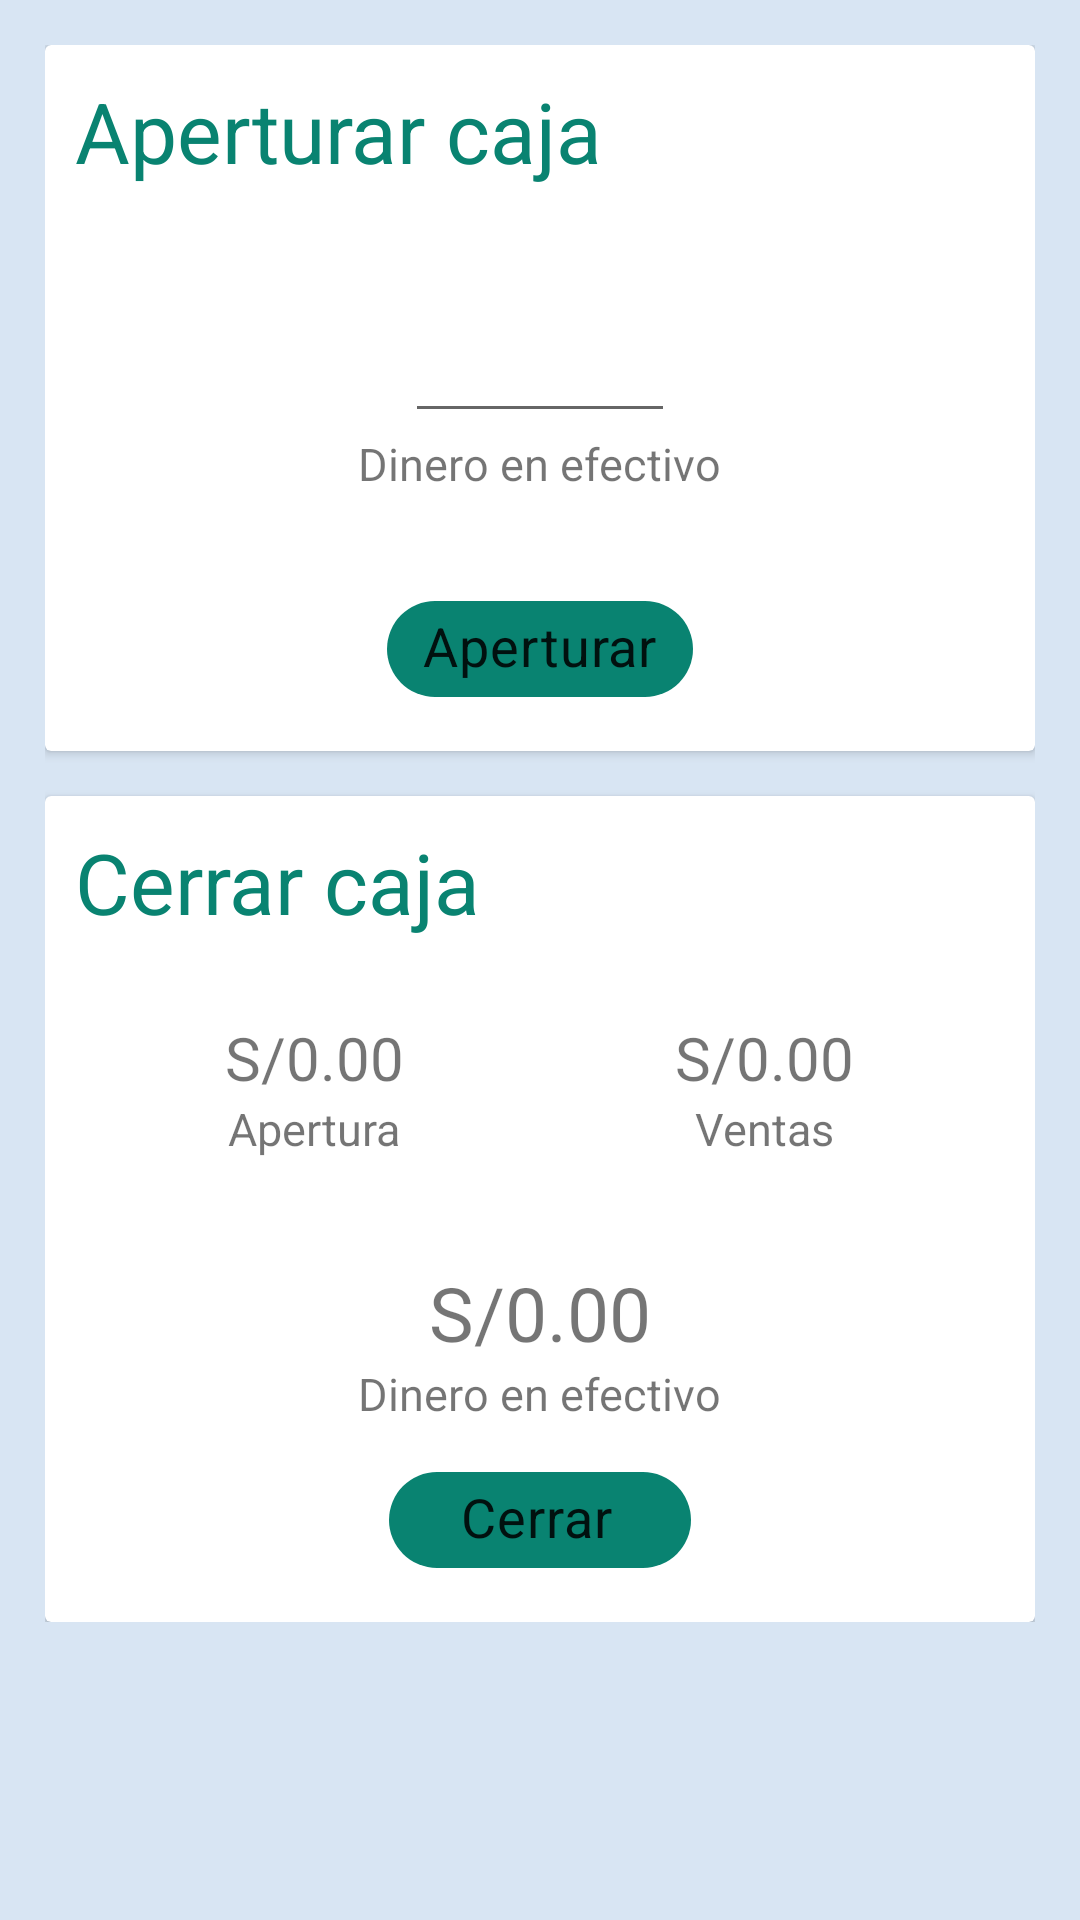

Here is an Android app screen rendered from its layout file. Give the layout XML and the strings, colors and styles it references.
<!-- AndroidManifest.xml: application theme Theme.AppCompat.DayNight.NoActionBar -->
<!-- res/layout/fragment_biling_opening_closing.xml -->
<?xml version="1.0" encoding="utf-8"?>
<ScrollView xmlns:android="http://schemas.android.com/apk/res/android"
    xmlns:tools="http://schemas.android.com/tools"
    xmlns:app="http://schemas.android.com/apk/res-auto"
    android:layout_width="match_parent"
    android:layout_height="match_parent"
    android:background="@color/color_base_white"
    tools:context=".billing.BillingOpeningClosing">

 <LinearLayout
     android:layout_width="match_parent"
     android:layout_height="wrap_content"
     android:orientation="vertical"
     android:background="@color/color_base_white"
     android:padding="15dp">

     <androidx.cardview.widget.CardView
         android:layout_width="match_parent"
         android:layout_height="wrap_content">
         <LinearLayout
             android:layout_width="match_parent"
             android:layout_height="match_parent"
             android:orientation="vertical"
             android:padding="10dp">

             <LinearLayout
                 android:layout_width="match_parent"
                 android:layout_height="wrap_content">
                 <TextView
                     android:layout_width="wrap_content"
                     android:layout_height="wrap_content"
                     android:text="Aperturar caja"
                     android:textSize="28dp"
                     android:textColor="@color/color_base">

                 </TextView>
             </LinearLayout>

             <LinearLayout
                 android:layout_width="match_parent"
                 android:layout_height="130dp"
                 android:orientation="vertical"
                 android:gravity="center">

                 <EditText
                     android:id="@+id/opening_money"
                     android:layout_width="90dp"
                     android:layout_height="wrap_content"
                     android:inputType="numberDecimal"
                     android:textSize="28dp">
                 </EditText>

                 <TextView
                     android:layout_width="wrap_content"
                     android:layout_height="wrap_content"
                     android:text="Dinero en efectivo"
                     android:textSize="15dp">
                 </TextView>

             </LinearLayout>

             <LinearLayout
                 android:layout_width="match_parent"
                 android:layout_height="wrap_content"
                 android:gravity="center">
                 <com.google.android.material.chip.Chip
                     android:id="@+id/open_up"
                     android:layout_width="wrap_content"
                     android:layout_height="wrap_content"
                     android:text="Aperturar"
                     android:textSize="18dp"
                     app:chipBackgroundColor="@color/color_base"
                     android:theme="@style/Theme.MaterialComponents.Light">

                 </com.google.android.material.chip.Chip>

             </LinearLayout>

         </LinearLayout>
     </androidx.cardview.widget.CardView>

     <androidx.cardview.widget.CardView
         android:layout_width="match_parent"
         android:layout_height="wrap_content"
         android:layout_marginTop="15dp">
         <LinearLayout
             android:layout_width="match_parent"
             android:layout_height="wrap_content"
             android:orientation="vertical"
             android:padding="10dp">

             <LinearLayout
                 android:layout_width="match_parent"
                 android:layout_height="wrap_content">
                 <TextView
                     android:layout_width="wrap_content"
                     android:layout_height="wrap_content"
                     android:text="Cerrar caja"
                     android:textSize="28dp"
                     android:textColor="@color/color_base">

                 </TextView>
             </LinearLayout>

             <LinearLayout
                 android:layout_width="match_parent"
                 android:layout_height="100dp"
                 android:gravity="center">
                 <LinearLayout
                     android:layout_width="150dp"
                     android:layout_height="wrap_content"
                     android:orientation="vertical"
                     android:gravity="center">
                     <TextView
                         android:id="@+id/cash"
                         android:layout_width="wrap_content"
                         android:layout_height="wrap_content"
                         android:text="S/0.00"
                         android:textSize="20dp">
                     </TextView>
                     <TextView
                         android:layout_width="wrap_content"
                         android:layout_height="wrap_content"
                         android:text="Apertura"
                         android:textSize="15dp">
                     </TextView>
                 </LinearLayout>
                 <LinearLayout
                     android:layout_width="150dp"
                     android:layout_height="wrap_content"
                     android:orientation="vertical"
                     android:gravity="center">
                     <TextView
                         android:id="@+id/total_sale"
                         android:layout_width="wrap_content"
                         android:layout_height="wrap_content"
                         android:text="S/0.00"
                         android:textSize="20dp">
                     </TextView>
                     <TextView
                         android:layout_width="wrap_content"
                         android:layout_height="wrap_content"
                         android:text="Ventas"
                         android:textSize="15dp">
                     </TextView>
                 </LinearLayout>

             </LinearLayout>

             <LinearLayout
                 android:layout_width="match_parent"
                 android:layout_height="70dp"
                 android:orientation="vertical"
                 android:gravity="center">
                 <TextView
                     android:id="@+id/close_money"
                     android:layout_width="wrap_content"
                     android:layout_height="wrap_content"
                     android:text="S/0.00"
                     android:textSize="25dp">
                 </TextView>

                 <TextView
                     android:layout_width="wrap_content"
                     android:layout_height="wrap_content"
                     android:text="Dinero en efectivo"
                     android:textSize="15dp">
                 </TextView>

             </LinearLayout>

             <LinearLayout
                 android:layout_width="match_parent"
                 android:layout_height="wrap_content"
                 android:gravity="center">
                 <com.google.android.material.chip.Chip
                     android:id="@+id/close"
                     android:layout_width="wrap_content"
                     android:layout_height="wrap_content"
                     android:text="Cerrar"
                     android:textSize="18dp"
                     app:textStartPadding="20dp"
                     app:textEndPadding="20dp"
                     app:chipBackgroundColor="@color/color_base"
                     android:theme="@style/Theme.MaterialComponents.Light">

                 </com.google.android.material.chip.Chip>
             </LinearLayout>

         </LinearLayout>

     </androidx.cardview.widget.CardView>

 </LinearLayout>

</ScrollView>
<!-- resources referenced by this layout -->
<resources>
  <color name="color_base">#098371</color>
  <color name="color_base_white">#D8E5F3</color>
</resources>
